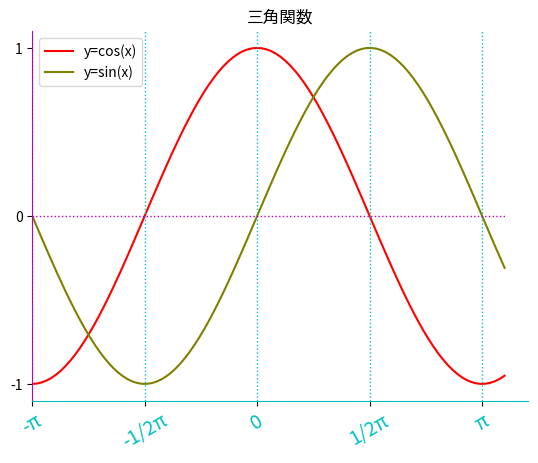

Here is the Python script that generated this plot:
# matplotlib　グラフの設定
# [redacted]

import matplotlib.pyplot as plt
import numpy as np
from matplotlib.font_manager import FontProperties
#fp = FontProperties(fname='C:\WINDOWS\Fonts\msgothic.ttc', size=14)

x = np.linspace(-np.pi, np.pi*1.1, 100)
plt.plot(x, np.cos(x), "r", label="y=cos(x)")
plt.plot(x, np.sin(x), "olive", label="y=sin(x)")
#plt.title("三角関数", loc="center", fontproperties=fp)
plt.title("三角関数", loc="center")

plt.xlim(xmin=-np.pi)
plt.ylim(-1.1, 1.1)
xtick = np.array(["-π", "-1/2π", "0", "1/2π", "π"])
locs = np.linspace(-np.pi, np.pi, 5)
plt.xticks(locs, xtick, color="c", fontsize=14, rotation=30)
plt.yticks([-1, 0, 1])

ax = plt.gca()                        # get current axis
ax.spines["right"].set_color("none")  # 右枠消し
ax.spines["top"].set_color("none")    # 上枠消し
ax.spines["left"].set_color("m")      # 左枠をマゼンダに
ax.spines["bottom"].set_color("c")    #　下枠をシアンに
         
plt.vlines(np.linspace(-np.pi, np.pi, 5),
           -1.1, 1.1, "c",linestyle=":", lw=1)
plt.hlines([0], -np.pi, np.pi*1.1, "m", linestyle=":", lw=1)

plt.legend()    # 凡例の表示
plt.show()
